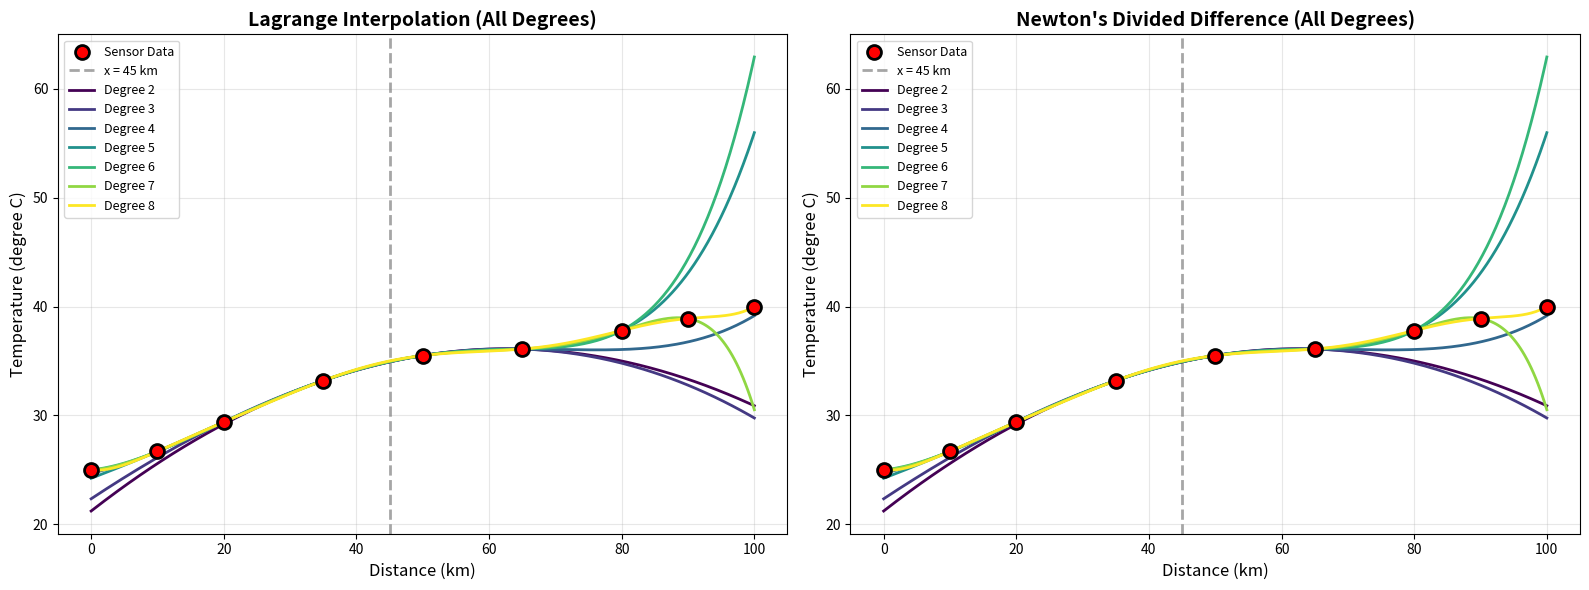
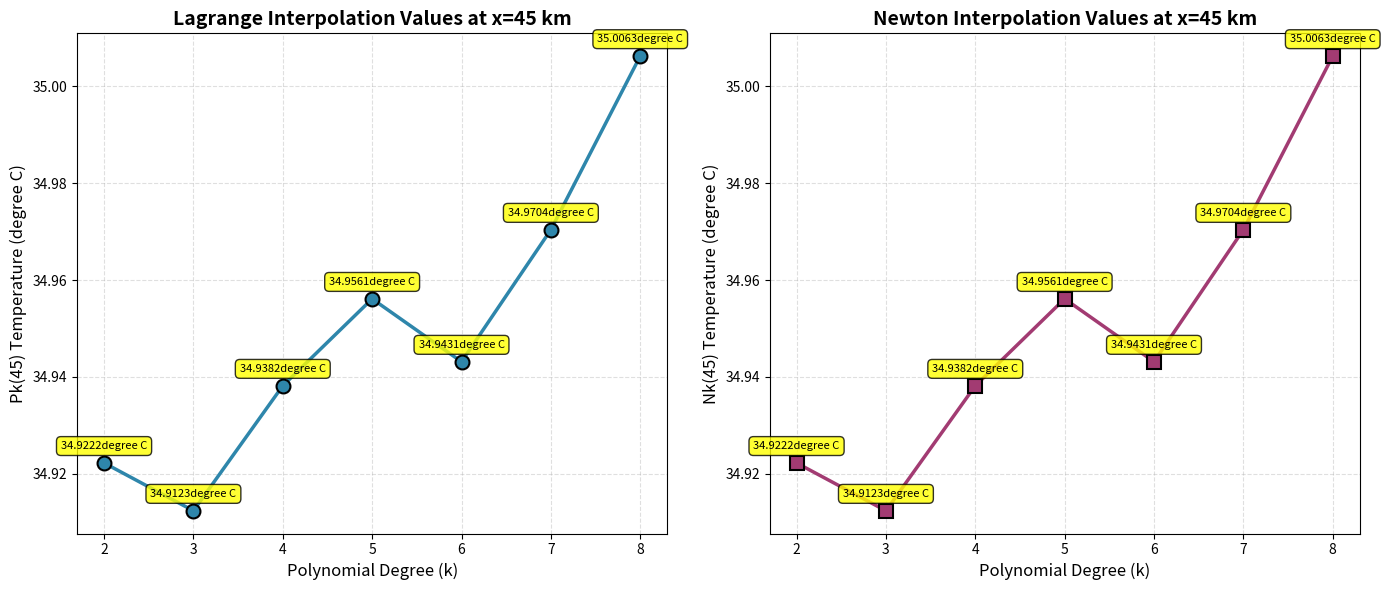
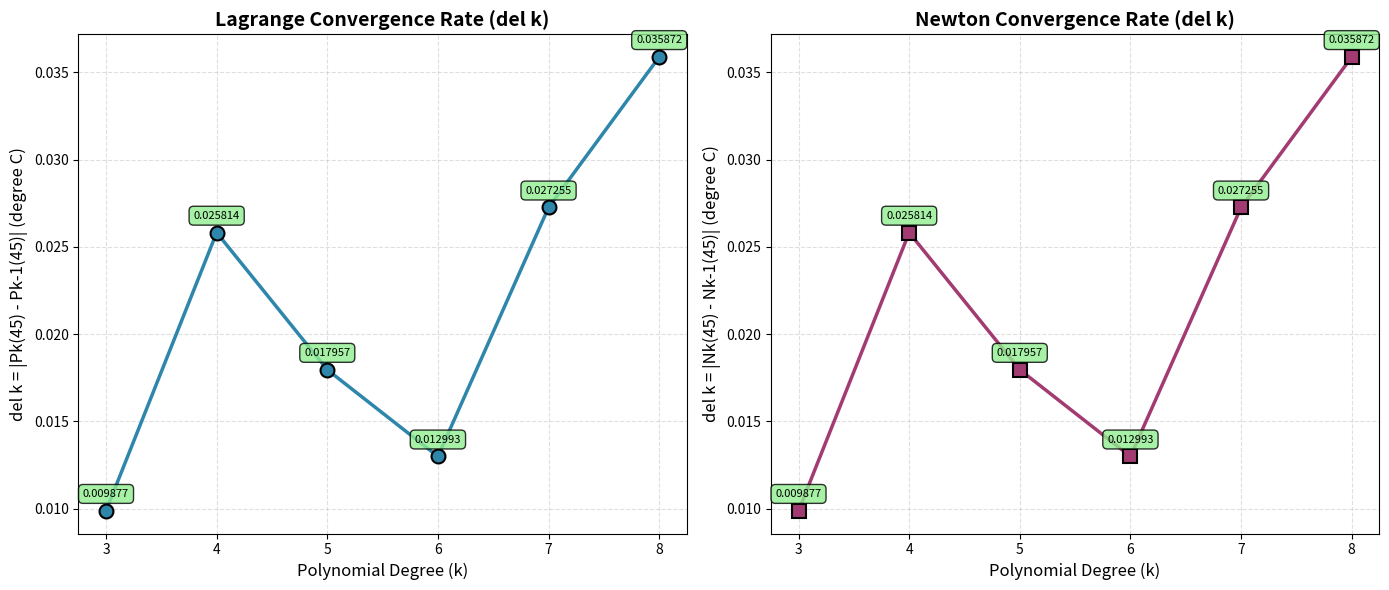

Source code (Python) for these figures, in order:
import numpy as np
import matplotlib.pyplot as plt


x_data = [0, 10, 20, 35, 50, 65, 80, 90, 100]
y_data = [25.0, 26.7, 29.4, 33.2, 35.5, 36.1, 37.8, 38.9, 40.0]
x_target = 45  

def lagrange_interpolation(x_points, y_points, x_value):
    """Compute interpolated value using Lagrange polynomial"""
    n = len(x_points)
    result = 0.0
    for i in range(n):
        Li = 1.0
        for j in range(n):
            if i != j:
                Li *= (x_value - x_points[j]) / (x_points[i] - x_points[j])
        result += y_points[i] * Li
    return result

def lagrange_basis_at_value(x_points, i, x_value):
    """Calculate Li(x_value) for basis function i"""
    Li = 1.0
    for j in range(len(x_points)):
        if i != j:
            Li *= (x_value - x_points[j]) / (x_points[i] - x_points[j])
    return Li


def divided_diff_table(x_points, y_points):
    """Build divided difference table"""
    n = len(x_points)
    table = np.zeros((n, n))
    table[:, 0] = y_points

    for j in range(1, n):
        for i in range(n - j):
            table[i][j] = (table[i + 1][j - 1] - table[i][j - 1]) / (x_points[i + j] - x_points[i])
    return table

def newton_interpolation(x_points, diff_table, x_value):
    """Compute interpolated value using Newton's method"""
    n = len(x_points)
    result = diff_table[0, 0]
    product_term = 1.0
    for i in range(1, n):
        product_term *= (x_value - x_points[i - 1])
        result += diff_table[0, i] * product_term
    return result

def select_nearest_nodes_balanced(x_data, y_data, x_target, degree):
    k = degree + 1
    x_arr = np.array(x_data)

    center_idx = np.argmin(np.abs(x_arr - x_target))

    left = center_idx
    right = center_idx
    selected = {center_idx}

    while len(selected) < k:
        left_candidate = left - 1
        right_candidate = right + 1

        left_dist = abs(x_arr[left_candidate] - x_target) if left_candidate >= 0 else float('inf')
        right_dist = abs(x_arr[right_candidate] - x_target) if right_candidate < len(x_arr) else float('inf')

        if left_dist <= right_dist:
            if left_candidate >= 0:
                left = left_candidate
                selected.add(left)
            else:
                right = right_candidate
                selected.add(right)
        else:
            if right_candidate < len(x_arr):
                right = right_candidate
                selected.add(right)
            else:
                left = left_candidate
                selected.add(left)

    chosen_idx = sorted(selected)
    x_nodes = [x_data[i] for i in chosen_idx]
    y_nodes = [y_data[i] for i in chosen_idx]
    return x_nodes, y_nodes



lagrange_results = []
newton_results = []
previous_lag = None
previous_new = None

degrees_to_compute = list(range(2, 9))

for degree in degrees_to_compute:
    sub_x, sub_y = select_nearest_nodes_balanced(x_data, y_data, x_target, degree)
    
    lag_value = lagrange_interpolation(sub_x, sub_y, x_target)
    lag_delta = abs(lag_value - previous_lag) if previous_lag is not None else None
    lagrange_results.append((degree, lag_value, lag_delta, sub_x, sub_y))
    previous_lag = lag_value
    
    diff_table = divided_diff_table(sub_x, sub_y)
    new_value = newton_interpolation(sub_x, diff_table, x_target)
    new_delta = abs(new_value - previous_new) if previous_new is not None else None
    newton_results.append((degree, new_value, new_delta, sub_x, diff_table))
    previous_new = new_value


print("\n" + "||=" + "=" * 78 + "=||")
print("||" + " " * 20 + "TEMPERATURE INTERPOLATION AT x = 45 km" + " " * 19 + "||")
print("||_" + "=" * 78 + "_||")

print("\n" + "|-" + "--" * 78 + "-|")
print("|" + " " * 25 + "LAGRANGE INTERPOLATION RESULTS" + " " * 23 + "|")
print("|_" + "--" * 78 + "_|")

for deg, val, delta, nodes, y_nodes in lagrange_results:
    print(f"\n{'---' * 80}")
    print(f"  DEGREE {deg} LAGRANGE POLYNOMIAL - P{deg}(x)")
    print(f"{'---' * 80}")
    print(f"  Selected Nodes (km):  {nodes}")
    print(f"  Temperature Data (degree C): {y_nodes}")
    print(f"  Number of nodes used:  {len(nodes)}")
    
    print(f"\n  Lagrange Basis Functions at x = {x_target} km:")
    print(f"  {'-' * 76}")
    for i in range(len(nodes)):
        Li_value = lagrange_basis_at_value(nodes, i, x_target)
        print(f"    L_{i}({x_target}) = {Li_value:>12.8f}  [Node at x = {nodes[i]} km, T = {y_nodes[i]}degree C]")
    
    print(f"\n  Polynomial Evaluation:")
    print(f"  {'-' * 76}")
    total = 0.0
    for i in range(len(nodes)):
        Li_value = lagrange_basis_at_value(nodes, i, x_target)
        contribution = Li_value * y_nodes[i]
        total += contribution
        print(f"    Term {i+1}: L_{i}({x_target}) x T_{i} = {Li_value:.8f} x {y_nodes[i]:.1f} = {contribution:>10.6f}")
    
    print(f"\n  ||={'=' * 76}=||")
    print(f"  ||  P_{deg}({x_target}) = {val:>10.6f} degree C" + " " * (76 - len(f"  P_{deg}({x_target}) = {val:>10.6f} degree C")) + "||")
    print(f"  ||_{'=' * 76}_||")
    
    if delta is not None:
        print(f"\n  Convergence Check:")
        print(f"    del _{deg} = |P_{deg}({x_target}) - P_{deg-1}({x_target})| = {delta:.8f} degree C")


print("\n\n" + "|-" + "--" * 78 + "-|")
print("|" + " " * 20 + "NEWTON'S DIVIDED DIFFERENCE RESULTS" + " " * 23 + "|")
print("|_" + "--" * 78 + "_|")

for deg, val, delta, nodes, table in newton_results:
    print(f"\n{'---' * 80}")
    print(f"  DEGREE {deg} NEWTON POLYNOMIAL - N{deg}(x)")
    print(f"{'---' * 80}")
    print(f"  Selected Nodes (km): {nodes}")
    print(f"  Number of nodes used: {len(nodes)}")
    
    print("\n  Divided Difference Table:")
    print(f"  {'-' * 76}")
    n = len(nodes)
    
    header = f"  {'i':<3} {'x_i':<8} {'f[x_i]':<12}"
    for j in range(2, n + 1):
        header += f"f[..]_{j:<2} "
    print(header)
    print(f"  {'-' * 76}")
    

    for i in range(n):
        row = f"  {i:<3} {nodes[i]:<8.1f} "
        for j in range(n):
            if j < n - i:
                row += f"{table[i][j]:<12.6f} "
        print(row)
    
    print(f"\n  Coefficients for Newton Polynomial:")
    print(f"  {'-' * 76}")
    for i in range(n):
        if i == 0:
            print(f"    a_{i} = f[x_0] = {table[0][i]:.8f}")
        else:
            print(f"    a_{i} = f[x_0, x_1, ..., x_{i}] = {table[0][i]:.8f}")
    
    print(f"\n  ||={'=' * 76}=||")
    print(f"  ||  N_{deg}({x_target}) = {val:>10.6f} degree C" + " " * (76 - len(f"  N_{deg}({x_target}) = {val:>10.6f} degree C")) + "||")
    print(f"  ||_{'=' * 76}_||")
    
    if delta is not None:
        print(f"\n  Convergence Check:")
        print(f"    del _{deg} = |N_{deg}({x_target}) - N_{deg-1}({x_target})| = {delta:.8f} degree C")


print("\n\n" + "||=" + "=" * 78 + "=||")
print("||" + " " * 25 + "COMPARISON OF METHODS" + " " * 32 + "||")
print("||_" + "=" * 78 + "_||\n")

print(f"{'Degree':<8} {'Lagrange P_k(45)':<20} {'Newton N_k(45)':<20} {'|P_k - N_k|':<15}")
print("--" * 80)
for i, deg in enumerate(degrees_to_compute):
    lag_val = lagrange_results[i][1]
    new_val = newton_results[i][1]
    diff = abs(lag_val - new_val)
    print(f"{deg:<8} {lag_val:<20.10f} {new_val:<20.10f} {diff:<15.2e}")


print("\n\n" + "||=" + "=" * 78 + "=||")
print("||" + " " * 28 + "CONVERGENCE SUMMARY" + " " * 31 + "||")
print("||_" + "=" * 78 + "_||\n")

print(f"{'Degree k':<12} {'P_k(45) [degree C]':<18} {'del _k (Lagrange)':<18} {'N_k(45) [degree C]':<18} {'del _k (Newton)':<15}")
print("--" * 95)
for i, deg in enumerate(degrees_to_compute):
    lag_val = lagrange_results[i][1]
    lag_delta = lagrange_results[i][2]
    new_val = newton_results[i][1]
    new_delta = newton_results[i][2]
    
    lag_delta_str = f"{lag_delta:.8f}" if lag_delta is not None else "---"
    new_delta_str = f"{new_delta:.8f}" if new_delta is not None else "---"
    
    print(f"{deg:<12} {lag_val:<18.10f} {lag_delta_str:<18} {new_val:<18.10f} {new_delta_str:<15}")


x_vals = np.linspace(0, 100, 300)

fig, (ax1, ax2) = plt.subplots(1, 2, figsize=(16, 6))


ax1.scatter(x_data, y_data, color="red", s=100, label="Sensor Data", zorder=5, 
            edgecolors='black', linewidths=2)
ax1.axvline(x_target, color="gray", linestyle="--", linewidth=2, 
            label=f"x = {x_target} km", alpha=0.7)

colors = plt.cm.viridis(np.linspace(0, 1, len(degrees_to_compute)))
for idx, (deg, val, delta, nodes, y_nodes) in enumerate(lagrange_results):
    y_vals = [lagrange_interpolation(nodes, y_nodes, xv) for xv in x_vals]
    ax1.plot(x_vals, y_vals, label=f"Degree {deg}", linewidth=2, color=colors[idx])

ax1.set_title("Lagrange Interpolation (All Degrees)", fontsize=14, fontweight='bold')
ax1.set_xlabel("Distance (km)", fontsize=12)
ax1.set_ylabel("Temperature (degree C)", fontsize=12)
ax1.legend(fontsize=9, loc='best')
ax1.grid(True, alpha=0.3)

ax2.scatter(x_data, y_data, color="red", s=100, label="Sensor Data", zorder=5, 
            edgecolors='black', linewidths=2)
ax2.axvline(x_target, color="gray", linestyle="--", linewidth=2, 
            label=f"x = {x_target} km", alpha=0.7)

for idx, (deg, val, delta, nodes, table) in enumerate(newton_results):
    y_vals = [newton_interpolation(nodes, table, xv) for xv in x_vals]
    ax2.plot(x_vals, y_vals, label=f"Degree {deg}", linewidth=2, color=colors[idx])

ax2.set_title("Newton's Divided Difference (All Degrees)", fontsize=14, fontweight='bold')
ax2.set_xlabel("Distance (km)", fontsize=12)
ax2.set_ylabel("Temperature (degree C)", fontsize=12)
ax2.legend(fontsize=9, loc='best')
ax2.grid(True, alpha=0.3)

plt.tight_layout()
plt.savefig('interpolation_all_degrees.png', dpi=300, bbox_inches='tight')
plt.show()



fig, (ax1, ax2) = plt.subplots(1, 2, figsize=(14, 6))

all_lag_degrees = [deg for deg, _, _, _, _ in lagrange_results]
all_lag_values = [val for _, val, _, _, _ in lagrange_results]

all_new_degrees = [deg for deg, _, _, _, _ in newton_results]
all_new_values = [val for _, val, _, _, _ in newton_results]

ax1.plot(all_lag_degrees, all_lag_values, marker='o', linewidth=2.5, markersize=10, 
         color='#2E86AB', markeredgecolor='black', markeredgewidth=1.5)
ax1.set_title("Lagrange Interpolation Values at x=45 km", fontsize=14, fontweight='bold')
ax1.set_xlabel("Polynomial Degree (k)", fontsize=12)
ax1.set_ylabel("Pk(45) Temperature (degree C)", fontsize=12)
ax1.grid(True, alpha=0.4, linestyle='--')
ax1.set_xticks(all_lag_degrees)

for deg, val in zip(all_lag_degrees, all_lag_values):
    ax1.annotate(f'{val:.4f}degree C', xy=(deg, val), xytext=(0, 10), 
                textcoords='offset points', ha='center', fontsize=8, 
                bbox=dict(boxstyle='round,pad=0.4', facecolor='yellow', alpha=0.8))

ax2.plot(all_new_degrees, all_new_values, marker='s', linewidth=2.5, markersize=10, 
         color='#A23B72', markeredgecolor='black', markeredgewidth=1.5)
ax2.set_title("Newton Interpolation Values at x=45 km", fontsize=14, fontweight='bold')
ax2.set_xlabel("Polynomial Degree (k)", fontsize=12)
ax2.set_ylabel("Nk(45) Temperature (degree C)", fontsize=12)
ax2.grid(True, alpha=0.4, linestyle='--')
ax2.set_xticks(all_new_degrees)

for deg, val in zip(all_new_degrees, all_new_values):
    ax2.annotate(f'{val:.4f}degree C', xy=(deg, val), xytext=(0, 10), 
                textcoords='offset points', ha='center', fontsize=8,
                bbox=dict(boxstyle='round,pad=0.4', facecolor='yellow', alpha=0.8))

plt.tight_layout()
plt.savefig('convergence_normal_scale.png', dpi=300, bbox_inches='tight')
plt.show()

fig, (ax1, ax2) = plt.subplots(1, 2, figsize=(14, 6))

lag_degrees_delta = [deg for deg, _, delta, _, _ in lagrange_results if delta is not None]
lag_deltas = [delta for _, _, delta, _, _ in lagrange_results if delta is not None]

ax1.plot(lag_degrees_delta, lag_deltas, marker='o', linewidth=2.5, markersize=10, 
         color='#2E86AB', markeredgecolor='black', markeredgewidth=1.5)
ax1.set_title("Lagrange Convergence Rate (del k)", fontsize=14, fontweight='bold')
ax1.set_xlabel("Polynomial Degree (k)", fontsize=12)
ax1.set_ylabel("del k = |Pk(45) - Pk-1(45)| (degree C)", fontsize=12)
ax1.grid(True, alpha=0.4, linestyle='--')
ax1.set_xticks(lag_degrees_delta)

for deg, delta in zip(lag_degrees_delta, lag_deltas):
    ax1.annotate(f'{delta:.6f}', xy=(deg, delta), xytext=(0, 10), 
                textcoords='offset points', ha='center', fontsize=8, 
                bbox=dict(boxstyle='round,pad=0.4', facecolor='lightgreen', alpha=0.8))

new_degrees_delta = [deg for deg, _, delta, _, _ in newton_results if delta is not None]
new_deltas = [delta for _, _, delta, _, _ in newton_results if delta is not None]

ax2.plot(new_degrees_delta, new_deltas, marker='s', linewidth=2.5, markersize=10, 
         color='#A23B72', markeredgecolor='black', markeredgewidth=1.5)
ax2.set_title("Newton Convergence Rate (del k)", fontsize=14, fontweight='bold')
ax2.set_xlabel("Polynomial Degree (k)", fontsize=12)
ax2.set_ylabel("del k = |Nk(45) - Nk-1(45)| (degree C)", fontsize=12)
ax2.grid(True, alpha=0.4, linestyle='--')
ax2.set_xticks(new_degrees_delta)

# Add value labels
for deg, delta in zip(new_degrees_delta, new_deltas):
    ax2.annotate(f'{delta:.6f}', xy=(deg, delta), xytext=(0, 10), 
                textcoords='offset points', ha='center', fontsize=8,
                bbox=dict(boxstyle='round,pad=0.4', facecolor='lightgreen', alpha=0.8))

plt.tight_layout()
plt.savefig('delta_convergence_rate.png', dpi=300, bbox_inches='tight')
plt.show()


print("\n\n" + "||=" + "=" * 78 + "=||")
print("||" + " " * 32 + "FINAL SUMMARY" + " " * 33 + "||")
print("||_" + "=" * 78 + "_||\n")

print(f"  Estimated temperature at x = {x_target} km using highest degree polynomial (Degree 8):")
print(f"  {'--' * 76}")
print(f"    Lagrange Method:     {lagrange_results[-1][1]:.10f} degree C")
print(f"    Newton's Method:     {newton_results[-1][1]:.10f} degree C")
print(f"    Absolute Difference: {abs(lagrange_results[-1][1] - newton_results[-1][1]):.2e} degree C")
print(f"\n  Both methods produce identical results (as expected theoretically).")

print(f"\n  Convergence Analysis:")
print(f"  {'--' * 76}")
print(f"    Final convergence (del 8): {lagrange_results[-1][2]:.10f} degree C")
print(f"    This represents the change from Degree 7 to Degree 8 polynomial.")

